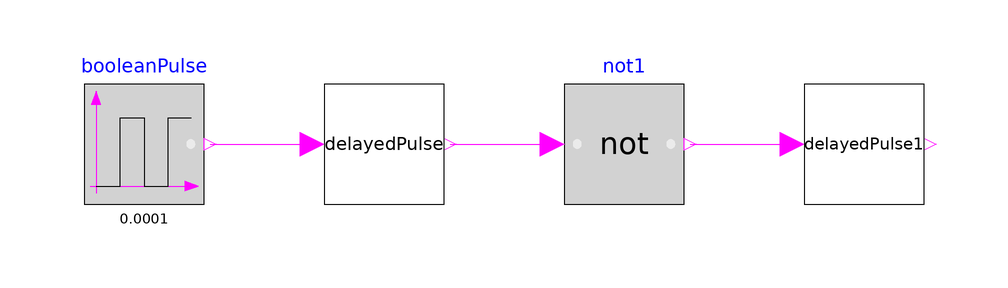

The Modelica model whose source follows is shown above as a component diagram (icons at their Placement, wires along their Line points).

model DelayedPulseTest
              extends Modelica.Icons.Example;

  DelayedPulse delayedPulse(pulseLength=30e-6)
    annotation (Placement(transformation(extent={{-20,-10},{0,10}})));
  Modelica.Blocks.Sources.BooleanPulse booleanPulse(
    width=50,
    period=100e-6,
    startTime=10e-6)
    annotation (Placement(transformation(extent={{-60,-10},{-40,10}})));
  DelayedPulse delayedPulse1(pulseLength=5e-6)
    annotation (Placement(transformation(extent={{60,-10},{80,10}})));
  Modelica.Blocks.Logical.Not not1
    annotation (Placement(transformation(extent={{20,-10},{40,10}})));
equation
  connect(booleanPulse.y, delayedPulse.u)
    annotation (Line(points={{-39,0},{-39,0},{-22,0}}, color={255,0,255}));
  connect(delayedPulse.y, not1.u)
    annotation (Line(points={{1,0},{18,0}}, color={255,0,255}));
  connect(not1.y, delayedPulse1.u)
    annotation (Line(points={{41,0},{41,0},{58,0}}, color={255,0,255}));
  annotation (Icon(coordinateSystem(preserveAspectRatio=false, extent={{-100,
            -100},{100,80}})),                                   Diagram(
        coordinateSystem(preserveAspectRatio=false, extent={{-100,-100},{100,
            100}})),
    experiment(StopTime=0.0005));
end DelayedPulseTest;